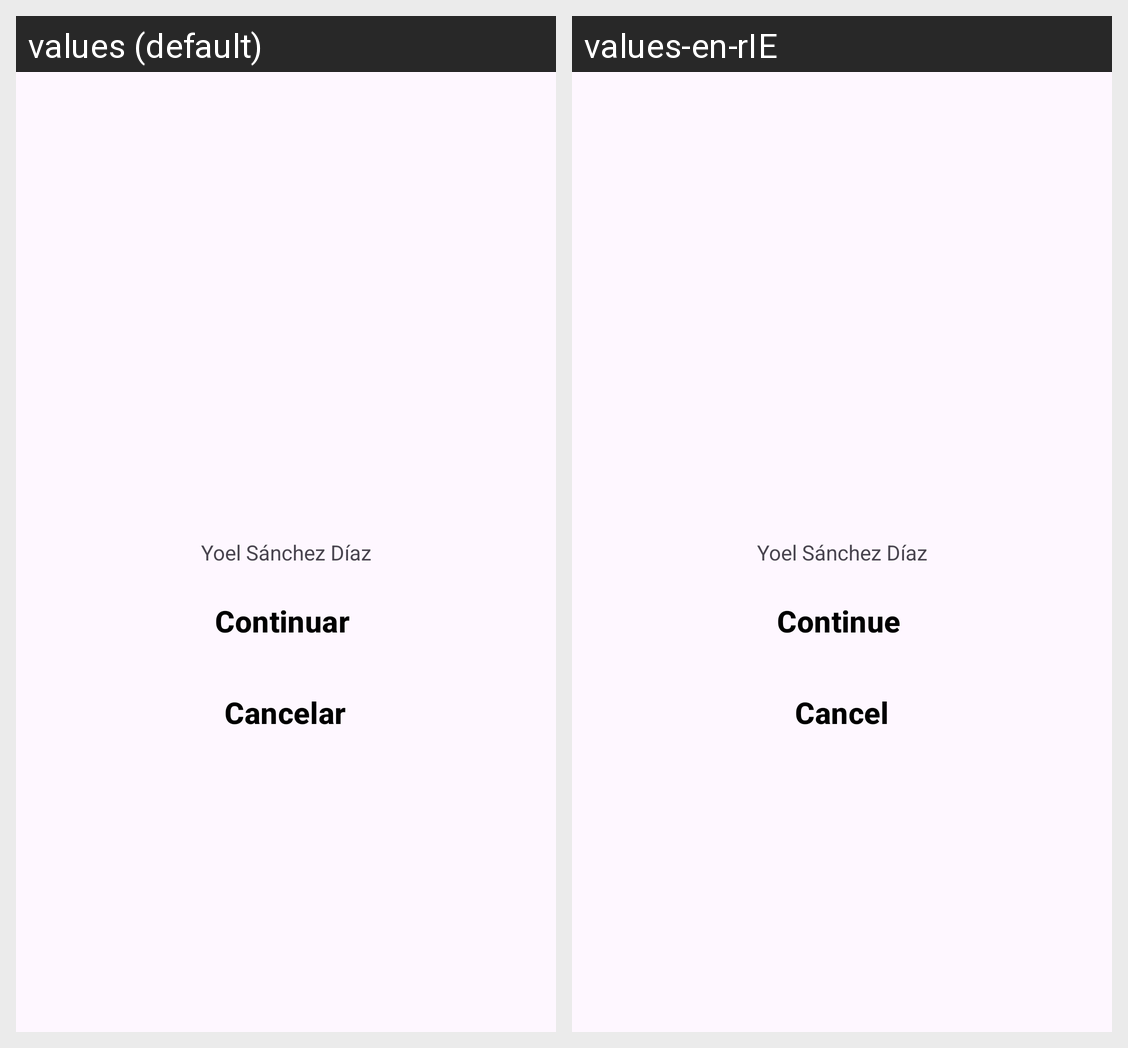

Strings drawn on this Android screen and how each of the app's shown locales translates them:
Android screen res/layout/activity_main.xml rendered under 2 locales, left to right: values (default), values-en-rIE. Device: Nexus 5 (rendered at 1080×1920; each locale shown at half size, 540×960, under a caption strip naming it); theme Theme.Recursosyoel.
Strings drawn on this screen, with the default value and each locale's value (text and hints the layout hard-codes, and strings that could not be matched under every locale, appear in the picture but are not listed):

nombre
  values: Yoel Sánchez Díaz
  values-en-rIE: Yoel Sánchez Díaz

continuar
  values: Continuar
  values-en-rIE: Continue

cancelar
  values: Cancelar
  values-en-rIE: Cancel
